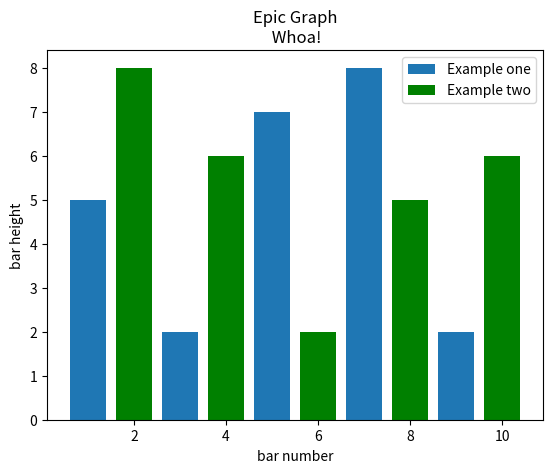

Python code for this plot:
import matplotlib.pyplot as plt

plt.bar([1, 3, 5, 7, 9], [5, 2, 7, 8, 2], label = "Example one")

plt.bar([2, 4, 6, 8, 10], [8, 6, 2, 5, 6], label = "Example two", color = 'g')

plt.legend()
plt.xlabel('bar number')
plt.ylabel('bar height')

plt.title('Epic Graph\n Whoa!')

plt.show()
